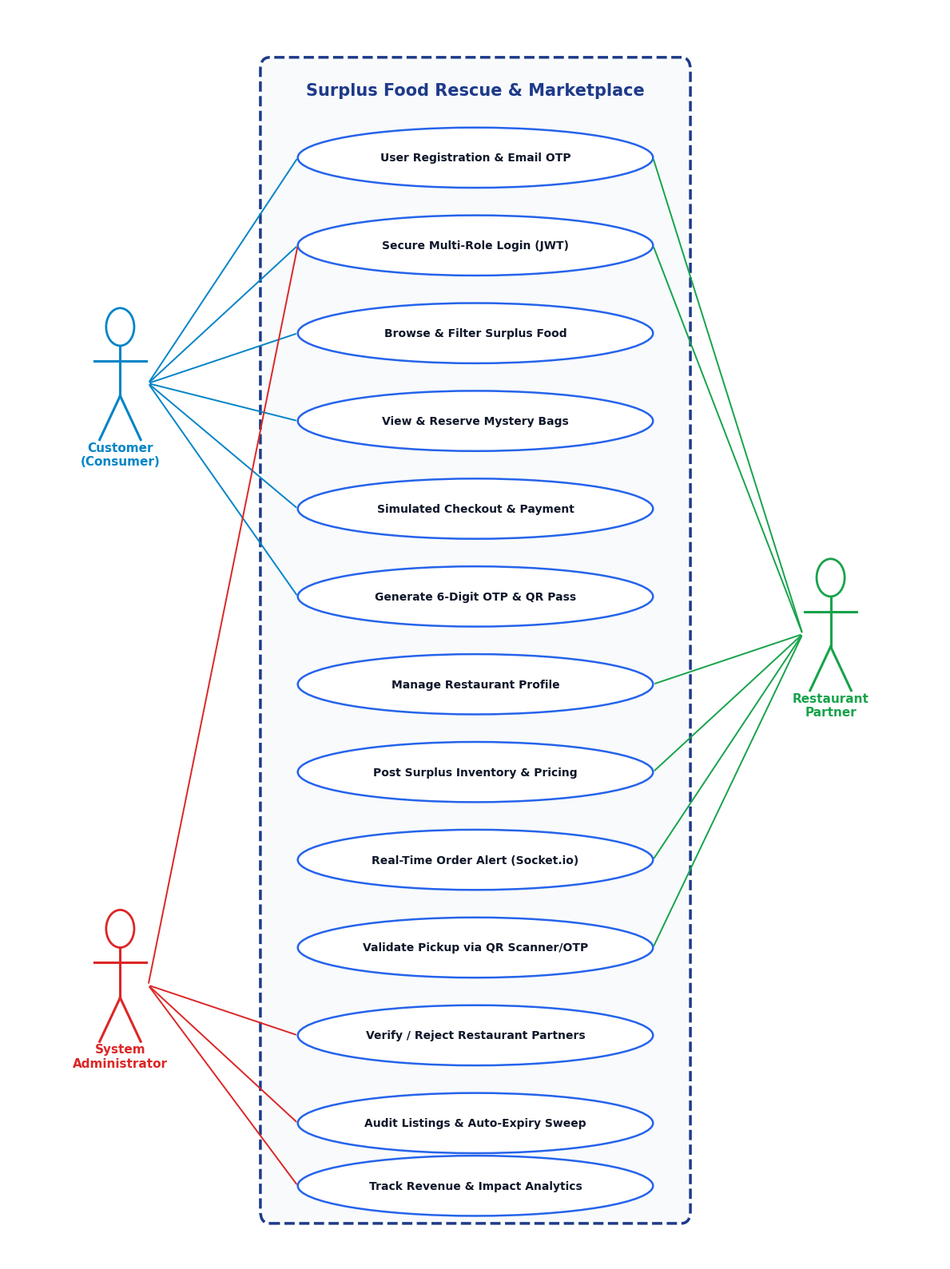

Here is the Python script that generated this plot:
import os
import matplotlib
matplotlib.use('Agg')
import matplotlib.pyplot as plt
import matplotlib.patches as patches

os.makedirs("d:/surplus-food/diagrams", exist_ok=True)

plt.rcParams['font.family'] = 'sans-serif'
plt.rcParams['font.sans-serif'] = ['DejaVu Sans', 'Arial', 'Helvetica']

def create_use_case_diagram():
    fig, ax = plt.subplots(figsize=(12, 16), dpi=300)
    ax.set_xlim(0, 100)
    ax.set_ylim(0, 100)
    ax.axis('off')

    # System boundary box
    sys_rect = patches.FancyBboxPatch((28, 4), 44, 91, boxstyle="round,pad=1", edgecolor="#1e3a8a", facecolor="#f8fafc", linewidth=2.5, linestyle="--")
    ax.add_patch(sys_rect)
    ax.text(50, 93, "Surplus Food Rescue & Marketplace", fontsize=15, fontweight='bold', ha='center', color="#1e3a8a")

    # Use Cases (Ellipses)
    use_cases = [
        # (id, name, y_pos)
        (1, "User Registration & Email OTP", 88),
        (2, "Secure Multi-Role Login (JWT)", 81),
        (3, "Browse & Filter Surplus Food", 74),
        (4, "View & Reserve Mystery Bags", 67),
        (5, "Simulated Checkout & Payment", 60),
        (6, "Generate 6-Digit OTP & QR Pass", 53),
        (7, "Manage Restaurant Profile", 46),
        (8, "Post Surplus Inventory & Pricing", 39),
        (9, "Real-Time Order Alert (Socket.io)", 32),
        (10, "Validate Pickup via QR Scanner/OTP", 25),
        (11, "Verify / Reject Restaurant Partners", 18),
        (12, "Audit Listings & Auto-Expiry Sweep", 11),
        (13, "Track Revenue & Impact Analytics", 6),
    ]

    uc_centers = {}
    for uid, name, y in use_cases:
        ellipse = patches.Ellipse((50, y), 38, 4.8, edgecolor="#2563eb", facecolor="#ffffff", linewidth=1.8)
        ax.add_patch(ellipse)
        ax.text(50, y, name, fontsize=10, fontweight='bold', ha='center', va='center', color="#0f172a")
        uc_centers[uid] = (50, y)

    # Helper for Stickman Actor
    def draw_actor(x, y, label, color="#0f172a"):
        # Head
        ax.add_patch(patches.Circle((x, y + 4.5), 1.5, edgecolor=color, facecolor="#ffffff", linewidth=2))
        # Torso
        ax.plot([x, x], [y + 3, y - 1], color=color, linewidth=2.2)
        # Arms
        ax.plot([x - 2.8, x + 2.8], [y + 1.8, y + 1.8], color=color, linewidth=2.2)
        # Legs
        ax.plot([x, x - 2.2], [y - 1, y - 4.5], color=color, linewidth=2.2)
        ax.plot([x, x + 2.2], [y - 1, y - 4.5], color=color, linewidth=2.2)
        # Label
        ax.text(x, y - 6.5, label, fontsize=11, fontweight='bold', ha='center', color=color)

    # Actors
    draw_actor(12, 70, "Customer\n(Consumer)", "#0284c7")
    draw_actor(88, 50, "Restaurant\nPartner", "#16a34a")
    draw_actor(12, 22, "System\nAdministrator", "#dc2626")

    # Actor connections to Use Cases
    # Customer connections (1, 2, 3, 4, 5, 6)
    customer_pos = (12, 70)
    for target in [1, 2, 3, 4, 5, 6]:
        ax.annotate("", xy=(31, uc_centers[target][1]), xytext=(15, customer_pos[1]),
                    arrowprops=dict(arrowstyle="-", color="#0284c7", lw=1.4))

    # Restaurant connections (1, 2, 7, 8, 9, 10)
    rest_pos = (88, 50)
    for target in [1, 2, 7, 8, 9, 10]:
        ax.annotate("", xy=(69, uc_centers[target][1]), xytext=(85, rest_pos[1]),
                    arrowprops=dict(arrowstyle="-", color="#16a34a", lw=1.4))

    # Admin connections (2, 11, 12, 13)
    admin_pos = (12, 22)
    for target in [2, 11, 12, 13]:
        ax.annotate("", xy=(31, uc_centers[target][1]), xytext=(15, admin_pos[1]),
                    arrowprops=dict(arrowstyle="-", color="#dc2626", lw=1.4))

    plt.tight_layout()
    plt.savefig("d:/surplus-food/diagrams/use_case_diagram.png", dpi=300, bbox_inches='tight')
    plt.close()
    print("Use case diagram generated successfully.")

create_use_case_diagram()
